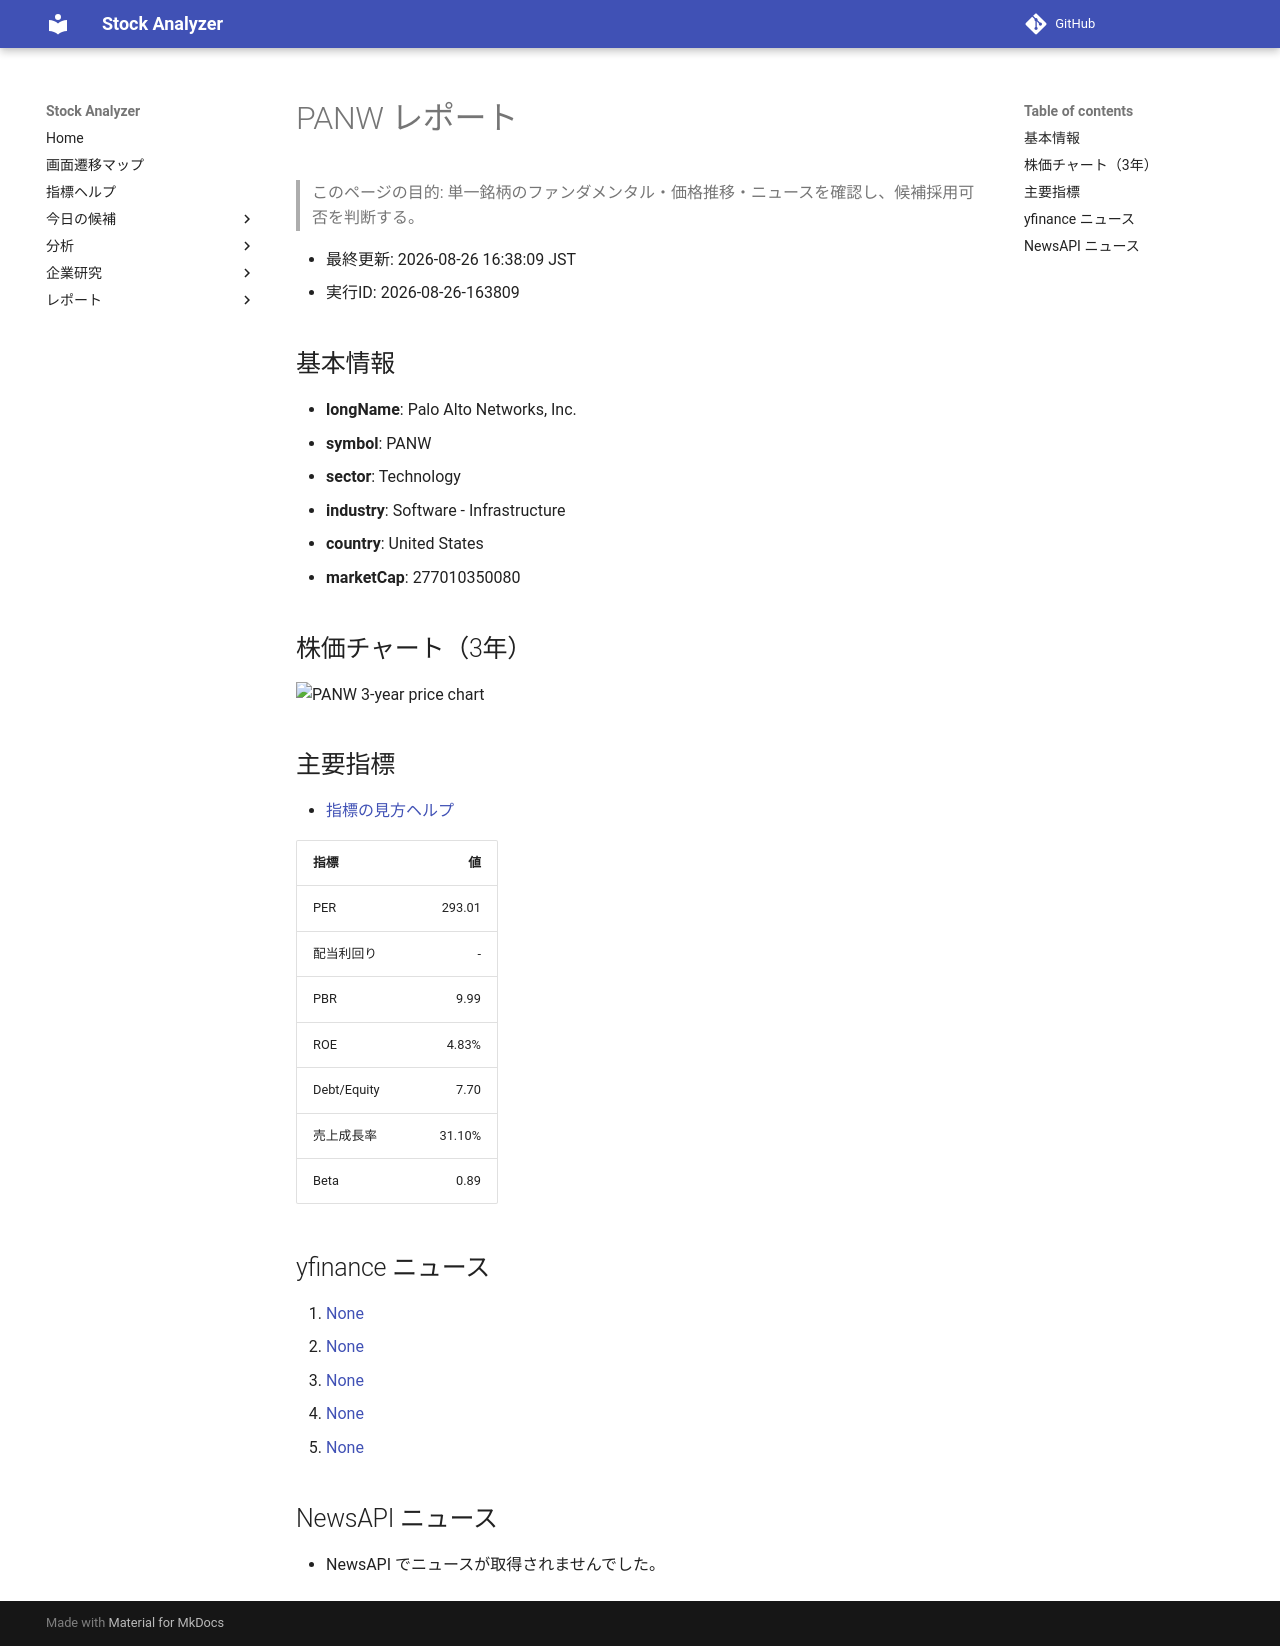

repository: Yumi-note/Making-APP · page: reports/2026-08-26/163809/PANW/index.html · generator: mkdocs

# PANW レポート

> このページの目的: 単一銘柄のファンダメンタル・価格推移・ニュースを確認し、候補採用可否を判断する。

- 最終更新: 2026-08-26 16:38:09 JST
- 実行ID: 2026-08-26-163809

## 基本情報

- **longName**: Palo Alto Networks, Inc.
- **symbol**: PANW
- **sector**: Technology
- **industry**: Software - Infrastructure
- **country**: United States
- **marketCap**: 277010350080

## 株価チャート（3年）

![PANW 3-year price chart](PANW_3y.png)

## 主要指標

- [指標の見方ヘルプ](../../../../indicators.md)

| 指標 | 値 |
|---|---:|
| PER | 293.01 |
| 配当利回り | - |
| PBR | 9.99 |
| ROE | 4.83% |
| Debt/Equity | 7.70 |
| 売上成長率 | 31.10% |
| Beta | 0.89 |

## yfinance ニュース

1. [None](None)
2. [None](None)
3. [None](None)
4. [None](None)
5. [None](None)

## NewsAPI ニュース

- NewsAPI でニュースが取得されませんでした。
